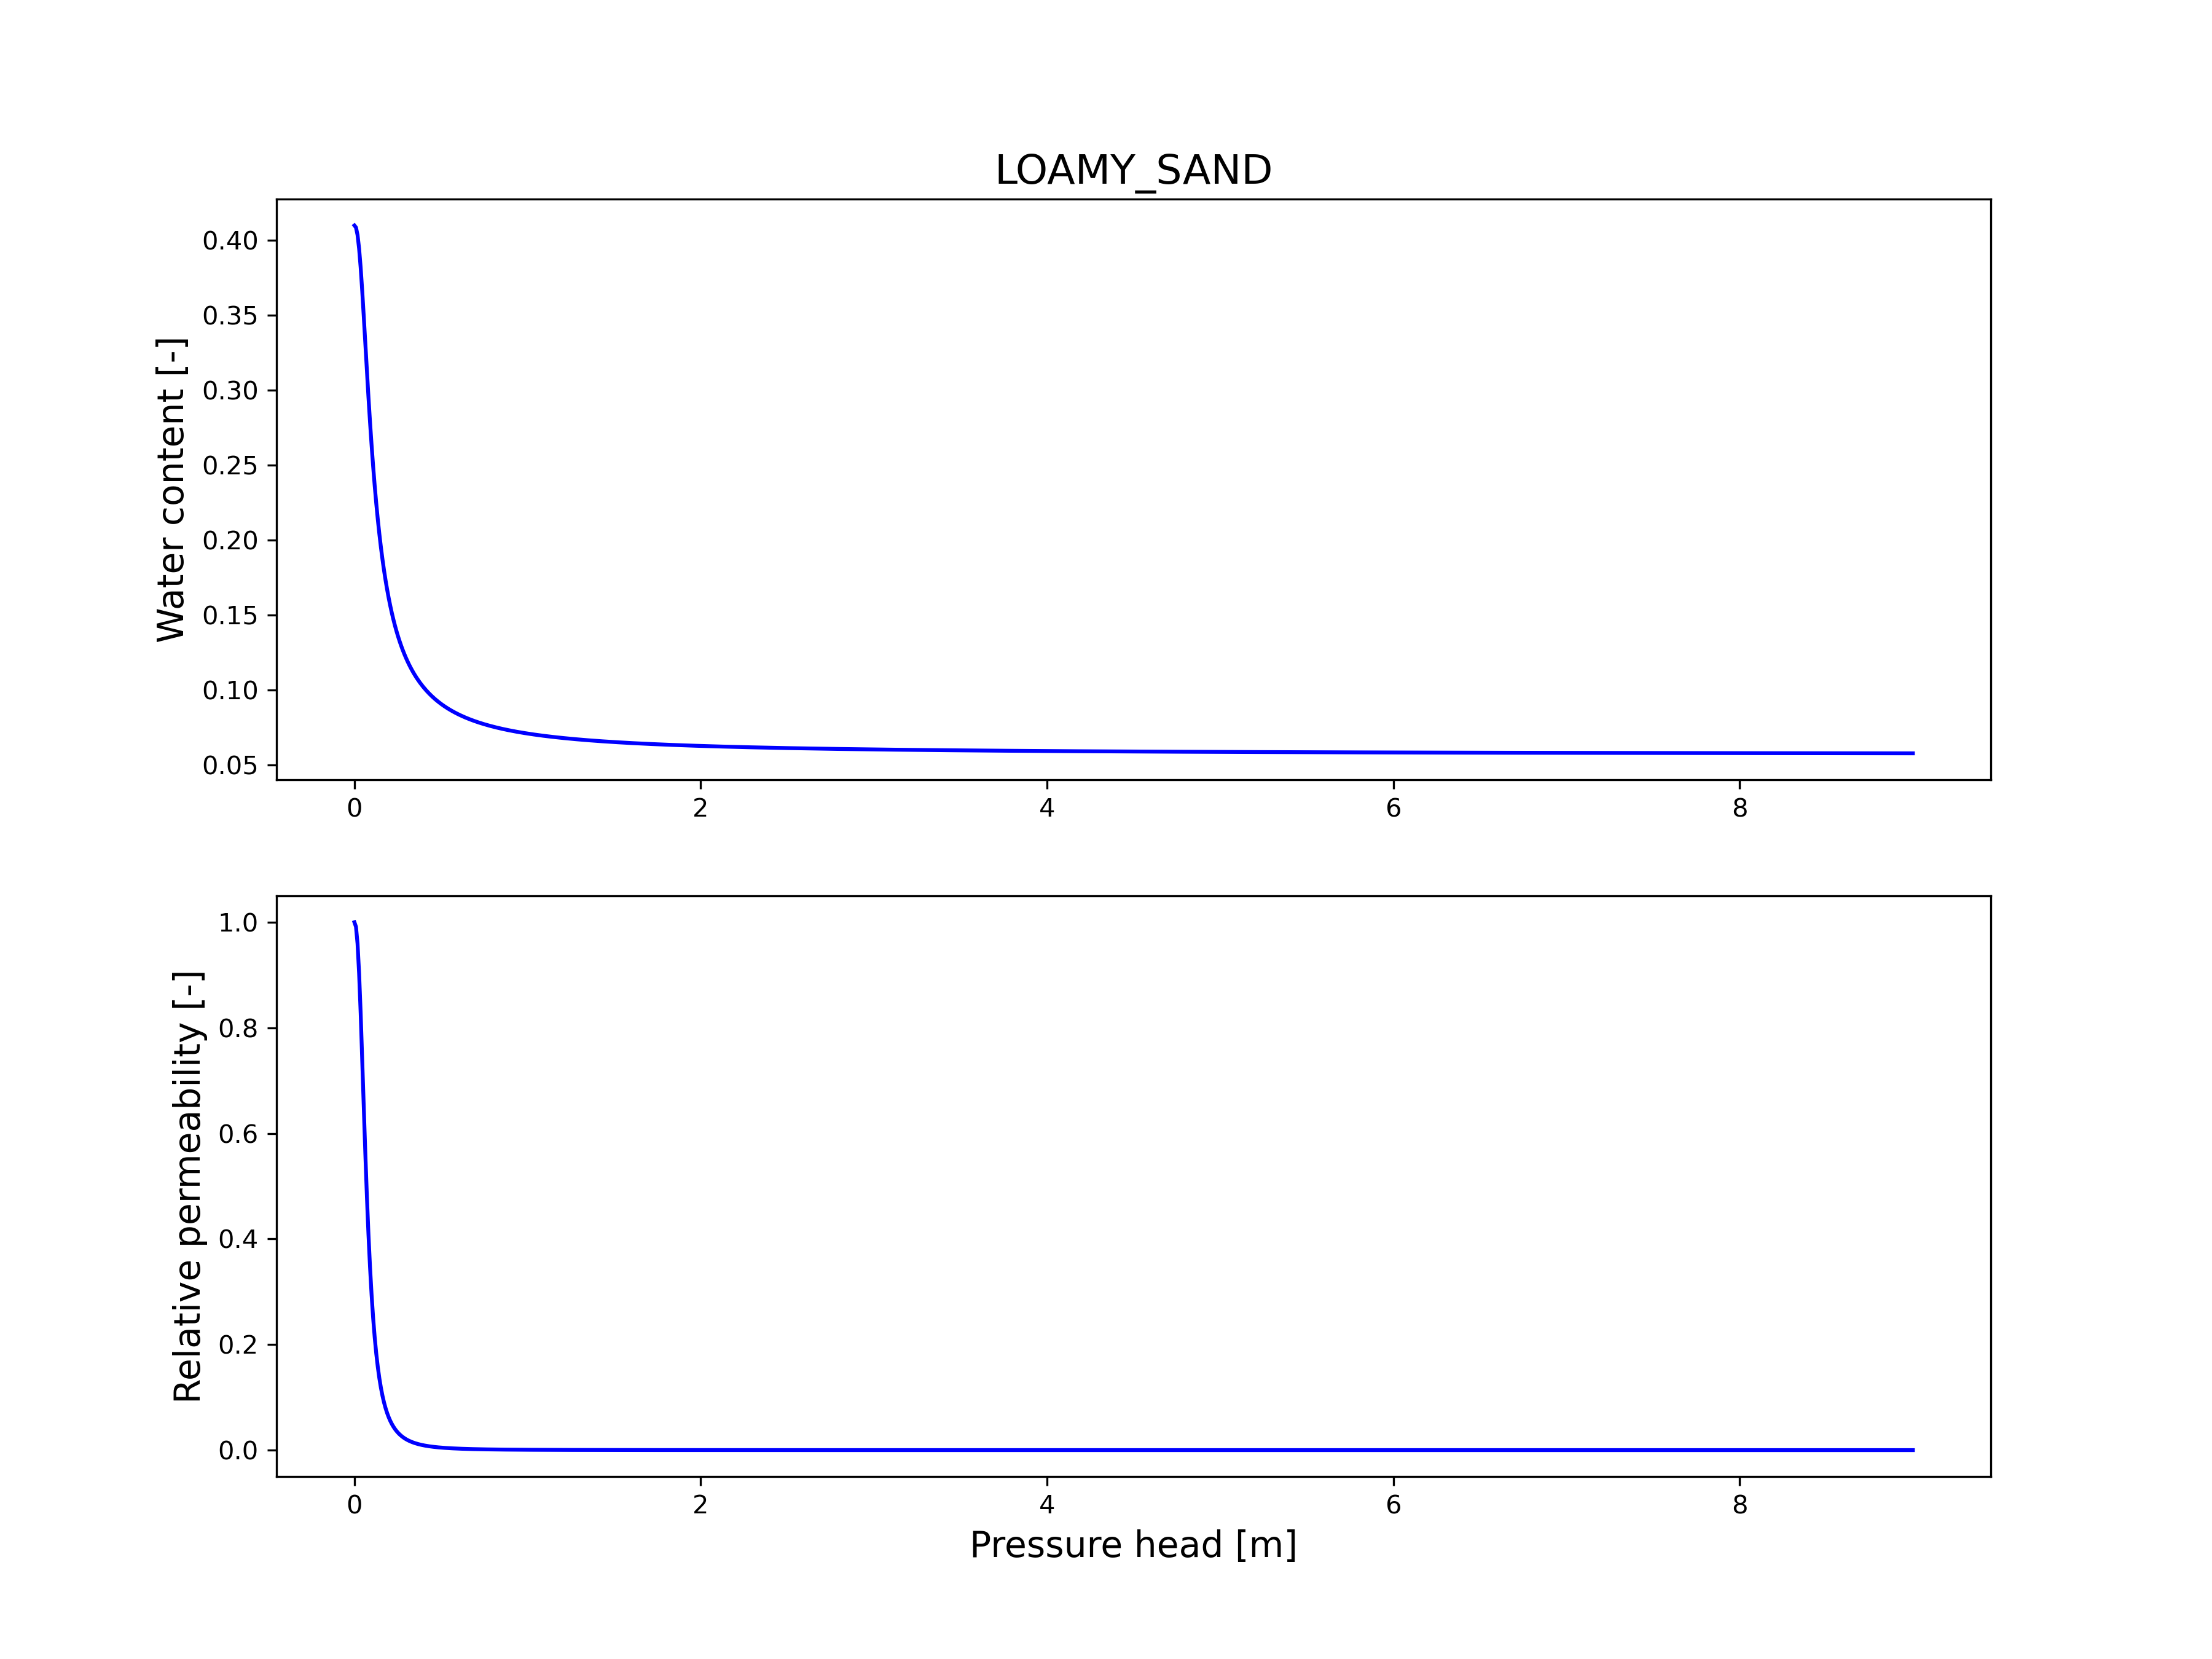

The file beside this chart, header and first rows:
h[m], water_content[-], rel_perm[-]
0.000000, 0.41, 1
0.009009, 0.4087, 0.9914
0.01802, 0.4037, 0.9595
0.02703, 0.3946, 0.9033
0.03604, 0.3819, 0.8276
0.04505, 0.3664, 0.7401
0.05405, 0.349, 0.6491
0.06306, 0.331, 0.561
0.07207, 0.3129, 0.4801
0.08108, 0.2954, 0.4086
0.09009, 0.2788, 0.3468
0.0991, 0.2635, 0.2944
0.1081, 0.2493, 0.2503
0.1171, 0.2363, 0.2135
0.1261, 0.2245, 0.1828
0.1351, 0.2138, 0.1572
0.1441, 0.204, 0.1358
0.1532, 0.1952, 0.1178
0.1622, 0.1871, 0.1027
0.1712, 0.1798, 0.08999
0.1802, 0.1731, 0.07918
0.1892, 0.1669, 0.06997
0.1982, 0.1613, 0.06209
0.2072, 0.1562, 0.05531
0.2162, 0.1514, 0.04946
0.2252, 0.147, 0.04439
0.2342, 0.143, 0.03997
0.2432, 0.1393, 0.03611
0.2523, 0.1358, 0.03272
0.2613, 0.1325, 0.02974
0.2703, 0.1295, 0.0271
0.2793, 0.1267, 0.02476
0.2883, 0.1241, 0.02269
0.2973, 0.1216, 0.02083
0.3063, 0.1193, 0.01917
0.3153, 0.1171, 0.01768
0.3243, 0.1151, 0.01634
0.3333, 0.1132, 0.01513
0.3423, 0.1114, 0.01404
0.3514, 0.1096, 0.01305
0.3604, 0.108, 0.01215
0.3694, 0.1065, 0.01133
0.3784, 0.105, 0.01058
0.3874, 0.1036, 0.009899
0.3964, 0.1023, 0.009273
0.4054, 0.1011, 0.008699
0.4144, 0.09987, 0.008171
0.4234, 0.09873, 0.007685
0.4324, 0.09764, 0.007237
0.4414, 0.0966, 0.006823
0.4505, 0.09561, 0.006440
0.4595, 0.09467, 0.006085
0.4685, 0.09376, 0.005755
0.4775, 0.09289, 0.005449
0.4865, 0.09205, 0.005165
0.4955, 0.09125, 0.004900
0.5045, 0.09048, 0.004652
0.5135, 0.08974, 0.004422
0.5225, 0.08903, 0.004206
0.5315, 0.08835, 0.004004
... 940 more rows
